Run: headless pygame with SDL's dummy video driver; simulated clock (each Clock.tick advances the game by its frame time, no real sleeping); random seed 0; keys injected as events and as key.get_pressed() state; mouse plan: one left click at the window centre at the start of phase 2, then a move to the lower-right quarter at the start of phase 3.
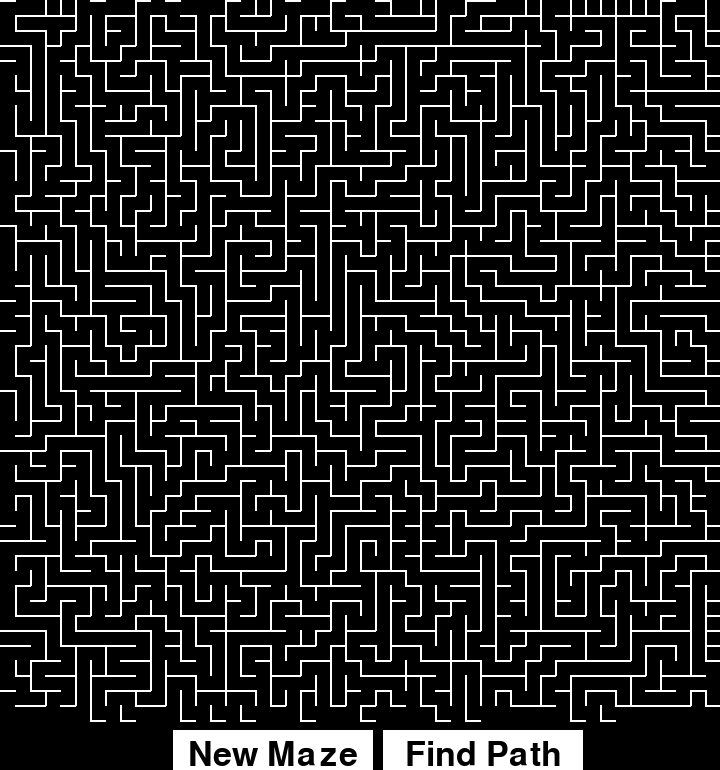
Frame 1 of 4 · flips 1–60 · no input
Frame 2 of 4 · flips 61–180 · clicked the window centre · tapped SPACE, RETURN · held RIGHT (→), D · screen unchanged from frame 1, image omitted
Frame 3 of 4 · flips 181–300 · moved the mouse to the lower-right quarter · held DOWN (↓), S · screen unchanged from frame 2, image omitted
Frame 4 of 4 · flips 301–420 · held LEFT (←), A, UP (↑), W · screen unchanged from frame 3, image omitted

The pygame program that drew these frames:

import pygame
import random
import heapq

# Configurações
RESOLUTION = 720
DIM = 15
LENGTH = RESOLUTION // DIM
BUTTON_WIDTH = 200
BUTTON_HEIGHT = 50
BUTTON_X = (RESOLUTION - BUTTON_WIDTH) // 3
BUTTON_Y = RESOLUTION + 10
BUTTON_X_NEW_MAZE = (BUTTON_X + BUTTON_WIDTH + 10)

# Cores
BLACK = (0, 0, 0)
WHITE = (255, 255, 255)
GREEN = (0, 255, 0)

class PriorityQueue:
    """Implementação de fila de prioridade usando heapq."""
    
    def __init__(self):
        """Inicializa a fila de prioridade."""
        self.elements = []

    def empty(self):
        """Verifica se a fila de prioridade está vazia."""
        return len(self.elements) == 0

    def put(self, item, priority):
        """Coloca um item na fila de prioridade com uma prioridade dada."""
        heapq.heappush(self.elements, (priority, item))

    def get(self):
        """Remove e retorna o item com a menor prioridade."""
        return heapq.heappop(self.elements)[1]

class Vertex:
    """Representa um vértice em um grafo."""

    def __init__(self, id):
        """Inicializa um vértice."""
        self.id = id
        self.edges = []
        self.visited = False  # Adicionado para controlar o estado de visita
        self.distance = float('inf')
        self.prev = None

    def add_edge(self, edge):
        """Adiciona uma aresta ao vértice."""
        self.edges.append(edge)

    def get_neighbors(self):
        """Obtém os vizinhos do vértice."""
        return [e.end_vertex for e in self.edges if not e.is_wall]

    def get_edges(self):
        """Obtém as arestas do vértice."""
        return self.edges

    def __lt__(self, other):
        """Compara as distâncias entre vértices."""
        return self.distance < other.distance

class Edge:
    """Representa uma aresta em um grafo."""
    
    def __init__(self, start_vertex, end_vertex):
        """Inicializa uma aresta."""
        self.start_vertex = start_vertex
        self.end_vertex = end_vertex
        self.is_wall = True

class Graph:
    """Representa um grafo."""
    
    def __init__(self):
        """Inicializa um grafo."""
        self.vertices = {}
        self.exit_vertex = None

    def add_vertex(self, id):
        """Adiciona um vértice ao grafo."""
        self.vertices[id] = Vertex(id)

    def get_vertex(self, id):
        """Obtém um vértice do grafo."""
        return self.vertices[id]

    def add_edge(self, start_vertex_id, end_vertex_id):
        """Adiciona uma aresta entre dois vértices."""
        start_vertex = self.get_vertex(start_vertex_id)
        end_vertex = self.get_vertex(end_vertex_id)
        edge = Edge(start_vertex, end_vertex)
        start_vertex.add_edge(edge)
        reverse_edge = Edge(end_vertex, start_vertex)
        end_vertex.add_edge(reverse_edge)

    def remove_wall(self, start_vertex_id, end_vertex_id):
        """Remove a parede entre dois vértices."""
        start_vertex = self.get_vertex(start_vertex_id)
        end_vertex = self.get_vertex(end_vertex_id)
        for edge in start_vertex.edges:
            if edge.end_vertex == end_vertex:
                edge.is_wall = False
        for edge in end_vertex.edges:
            if edge.end_vertex == start_vertex:
                edge.is_wall = False

    def reset(self):
        """Reseta o estado dos vértices para não visitado."""
        for vertex in self.vertices.values():
            vertex.visited = False
        self.exit_vertex = self.get_vertex(get_index(LENGTH - 1, LENGTH - 1))

class Dijkstra:
    """Implementação do algoritmo de Dijkstra para encontrar o caminho mais curto em um grafo."""

    def __init__(self, graph, target):
        """Inicializa o algoritmo de Dijkstra."""
        self.graph = graph
        self.visited = []  # Lista para armazenar os vértices visitados durante o caminho
        self.target = target

    def shortest_path(self, start_id):
        """Calcula o caminho mais curto do vértice inicial para todos os outros vértices."""
        pq = PriorityQueue()
        start = self.graph.get_vertex(start_id)
        start.distance = 0
        pq.put(start, start.distance)

        while not pq.empty():
            vertex = pq.get()
            vertex.visited = True  # Marca o vértice como visitado
            self.visited.append(vertex)  # Adiciona o vértice à lista de visitados
            if vertex == self.target:
                break

            for neighbor in vertex.get_neighbors():
                if not neighbor.visited:
                    cost = vertex.distance + 1
                    if cost < neighbor.distance:
                        neighbor.distance = cost
                        pq.put(neighbor, cost)
                        neighbor.prev = vertex

    def path_to_target(self):
        """Obtém o caminho do vértice inicial ao vértice alvo."""
        path = []
        current = self.graph.get_vertex(self.target.id)
        while current:
            path.append(current)
            current = current.prev
        return path[::-1]

def get_neighbors_coordinates(x, y):
    """Obtém as coordenadas dos vizinhos de uma célula na grade."""
    coordinates = [
        (x, y - 1),
        (x + 1, y),
        (x, y + 1),
        (x - 1, y)
    ]
    return [(x, y) for (x, y) in coordinates if 0 <= x < LENGTH and 0 <= y < LENGTH]

def get_index(x, y):
    """Obtém o índice de uma célula na grade a partir de suas coordenadas."""
    return x + y * LENGTH

def coordinates(id):
    """Obtém as coordenadas de uma célula na grade a partir do seu índice."""
    x = id % LENGTH
    y = id // LENGTH
    return (x, y)

def draw_cell(screen, x, y, walls):
    """Desenha uma célula na grade."""
    cell_size = RESOLUTION // LENGTH
    cell_x = x * cell_size
    cell_y = y * cell_size

    if len(walls) > 0 and walls[0]:  # Parede superior
        pygame.draw.line(screen, WHITE, (cell_x, cell_y), (cell_x + cell_size, cell_y), 2)
    if len(walls) > 1 and walls[1]:  # Parede direita
        pygame.draw.line(screen, WHITE, (cell_x + cell_size, cell_y), (cell_x + cell_size, cell_y + cell_size), 2)
    if len(walls) > 2 and walls[2]:  # Parede inferior
        pygame.draw.line(screen, WHITE, (cell_x + cell_size, cell_y + cell_size), (cell_x, cell_y + cell_size), 2)
    if len(walls) > 3 and walls[3]:  # Parede esquerda
        pygame.draw.line(screen, WHITE, (cell_x, cell_y + cell_size), (cell_x, cell_y), 2)

def draw_buttons(screen, font):
    """Desenha os botões na parte inferior da tela."""
    button_new_maze = pygame.Rect(BUTTON_X, BUTTON_Y, BUTTON_WIDTH, BUTTON_HEIGHT)
    button_find_path = pygame.Rect(BUTTON_X_NEW_MAZE, BUTTON_Y, BUTTON_WIDTH, BUTTON_HEIGHT)

    pygame.draw.rect(screen, WHITE, button_new_maze)
    pygame.draw.rect(screen, WHITE, button_find_path)

    text_surface_new_maze = font.render("New Maze", True, BLACK)
    text_surface_find_path = font.render("Find Path", True, BLACK)

    screen.blit(text_surface_new_maze, (button_new_maze.centerx - text_surface_new_maze.get_width() // 2,
                                        button_new_maze.centery - text_surface_new_maze.get_height() // 2))
    screen.blit(text_surface_find_path, (button_find_path.centerx - text_surface_find_path.get_width() // 2,
                                         button_find_path.centery - text_surface_find_path.get_height() // 2))

def draw_path(screen, path):
    """Desenha o caminho encontrado pelo algoritmo de Dijkstra."""
    cell_size = RESOLUTION // LENGTH
    for vertex in path:
        x, y = coordinates(vertex.id)
        pygame.draw.rect(screen, GREEN, (x * cell_size + cell_size // 8, y * cell_size + cell_size // 8,
                                         cell_size // 1, cell_size // 1))

def create_maze(graph):
    """Gera um labirinto usando o algoritmo de Prim."""
    stack = []
    start_vertex = graph.get_vertex(0)  # Ponto inicial no canto superior esquerdo
    start_vertex.visited = True
    stack.append(start_vertex)

    while stack:
        current = stack.pop()
        neighbors = [
            (nx, ny) for nx, ny in get_neighbors_coordinates(*coordinates(current.id))
            if not graph.get_vertex(get_index(nx, ny)).visited
        ]
        if neighbors:
            stack.append(current)
            nx, ny = random.choice(neighbors)
            neighbor = graph.get_vertex(get_index(nx, ny))
            graph.remove_wall(current.id, neighbor.id)  # Remove parede entre atual e vizinho
            neighbor.visited = True
            stack.append(neighbor)

    for vertex in graph.vertices.values():
        vertex.visited = False

    # Marcar a saída do labirinto
    graph.exit_vertex = graph.get_vertex(get_index(LENGTH - 1, LENGTH - 1))

def main():
    pygame.init()
    screen = pygame.display.set_mode((RESOLUTION, RESOLUTION + BUTTON_HEIGHT))
    pygame.display.set_caption("Maze Generator and Solver")
    clock = pygame.time.Clock()
    font = pygame.font.Font(None, 50)

    graph = Graph()
    for i in range(LENGTH * LENGTH):
        graph.add_vertex(i)
    for y in range(LENGTH):
        for x in range(LENGTH):
            current_id = get_index(x, y)
            neighbors = get_neighbors_coordinates(x, y)
            for nx, ny in neighbors:
                neighbor_id = get_index(nx, ny)
                graph.add_edge(current_id, neighbor_id)

    create_maze(graph)

    solve_maze = False
    find_path = False
    dijkstra = Dijkstra(graph, graph.exit_vertex)

    running = True
    while running:
        for event in pygame.event.get():
            if event.type == pygame.QUIT:
                running = False
            elif event.type == pygame.MOUSEBUTTONDOWN:
                if event.button == 1:
                    if event.pos[0] >= BUTTON_X and event.pos[0] <= BUTTON_X + BUTTON_WIDTH and event.pos[1] >= BUTTON_Y and event.pos[1] <= BUTTON_Y + BUTTON_HEIGHT:
                        graph = Graph()
                        for i in range(LENGTH * LENGTH):
                            graph.add_vertex(i)
                        for y in range(LENGTH):
                            for x in range(LENGTH):
                                current_id = get_index(x, y)
                                neighbors = get_neighbors_coordinates(x, y)
                                for nx, ny in neighbors:
                                    neighbor_id = get_index(nx, ny)
                                    graph.add_edge(current_id, neighbor_id)

                        create_maze(graph)
                        solve_maze = False
                        find_path = False

                    elif event.pos[0] >= BUTTON_X_NEW_MAZE and event.pos[0] <= BUTTON_X_NEW_MAZE + BUTTON_WIDTH and event.pos[1] >= BUTTON_Y and event.pos[1] <= BUTTON_Y + BUTTON_HEIGHT:
                        dijkstra = Dijkstra(graph, graph.exit_vertex)
                        solve_maze = True
                        find_path = True
                        visited_vertices = []
                        dijkstra.shortest_path(0)
                        visited_vertices = dijkstra.visited[:]  # Create a copy for iteration

        screen.fill(BLACK)

        for vertex in graph.vertices.values():
            x, y = coordinates(vertex.id)
            walls = []
            for nx, ny in get_neighbors_coordinates(x, y):
                neighbor = graph.get_vertex(get_index(nx, ny))
                walls.append(any(e.is_wall for e in vertex.edges if e.end_vertex == neighbor))
            draw_cell(screen, x, y, walls)

        draw_buttons(screen, font)

        if solve_maze and find_path:
            if visited_vertices:
                draw_path(screen, [visited_vertices.pop(0)])

        pygame.display.flip()
        clock.tick(100)  # Adjust the speed of visualization by changing the tick value

    pygame.quit()

if __name__ == "__main__":
    main()
